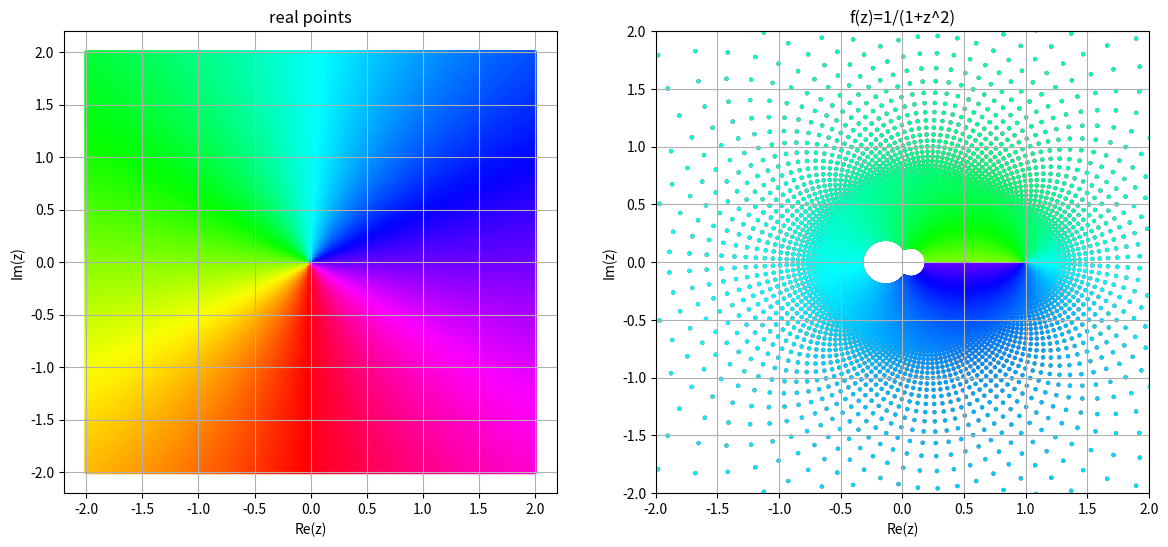

Reproduce this figure in Python.
import matplotlib.pyplot as plt
import numpy as np

u = np.linspace(-2, 2, 200)
v = np.linspace(-2, 2, 200)
uu, vv = np.meshgrid(u, v)
z0 = uu + 1j * vv
z = 1 / (1 + z0 ** 2)
T = np.arctan2(uu, vv)

plt.figure(figsize=(14, 6))
plt.subplot(1, 2, 1)
plt.scatter(uu, vv, c=T, s=10, lw=0, cmap='hsv')
plt.title('real points')
plt.xlabel('Re(z)')
plt.ylabel('Im(z)')
plt.grid(True)

plt.subplot(1, 2, 2)
plt.scatter(np.real(z), np.imag(z), c=T, s=10, lw=0, cmap='hsv')
plt.title('f(z)=1/(1+z^2)')
plt.xlabel('Re(z)')
plt.ylabel('Im(z)')
plt.xlim(-2, 2)
plt.ylim(-2, 2)
plt.grid(True)
plt.show()
